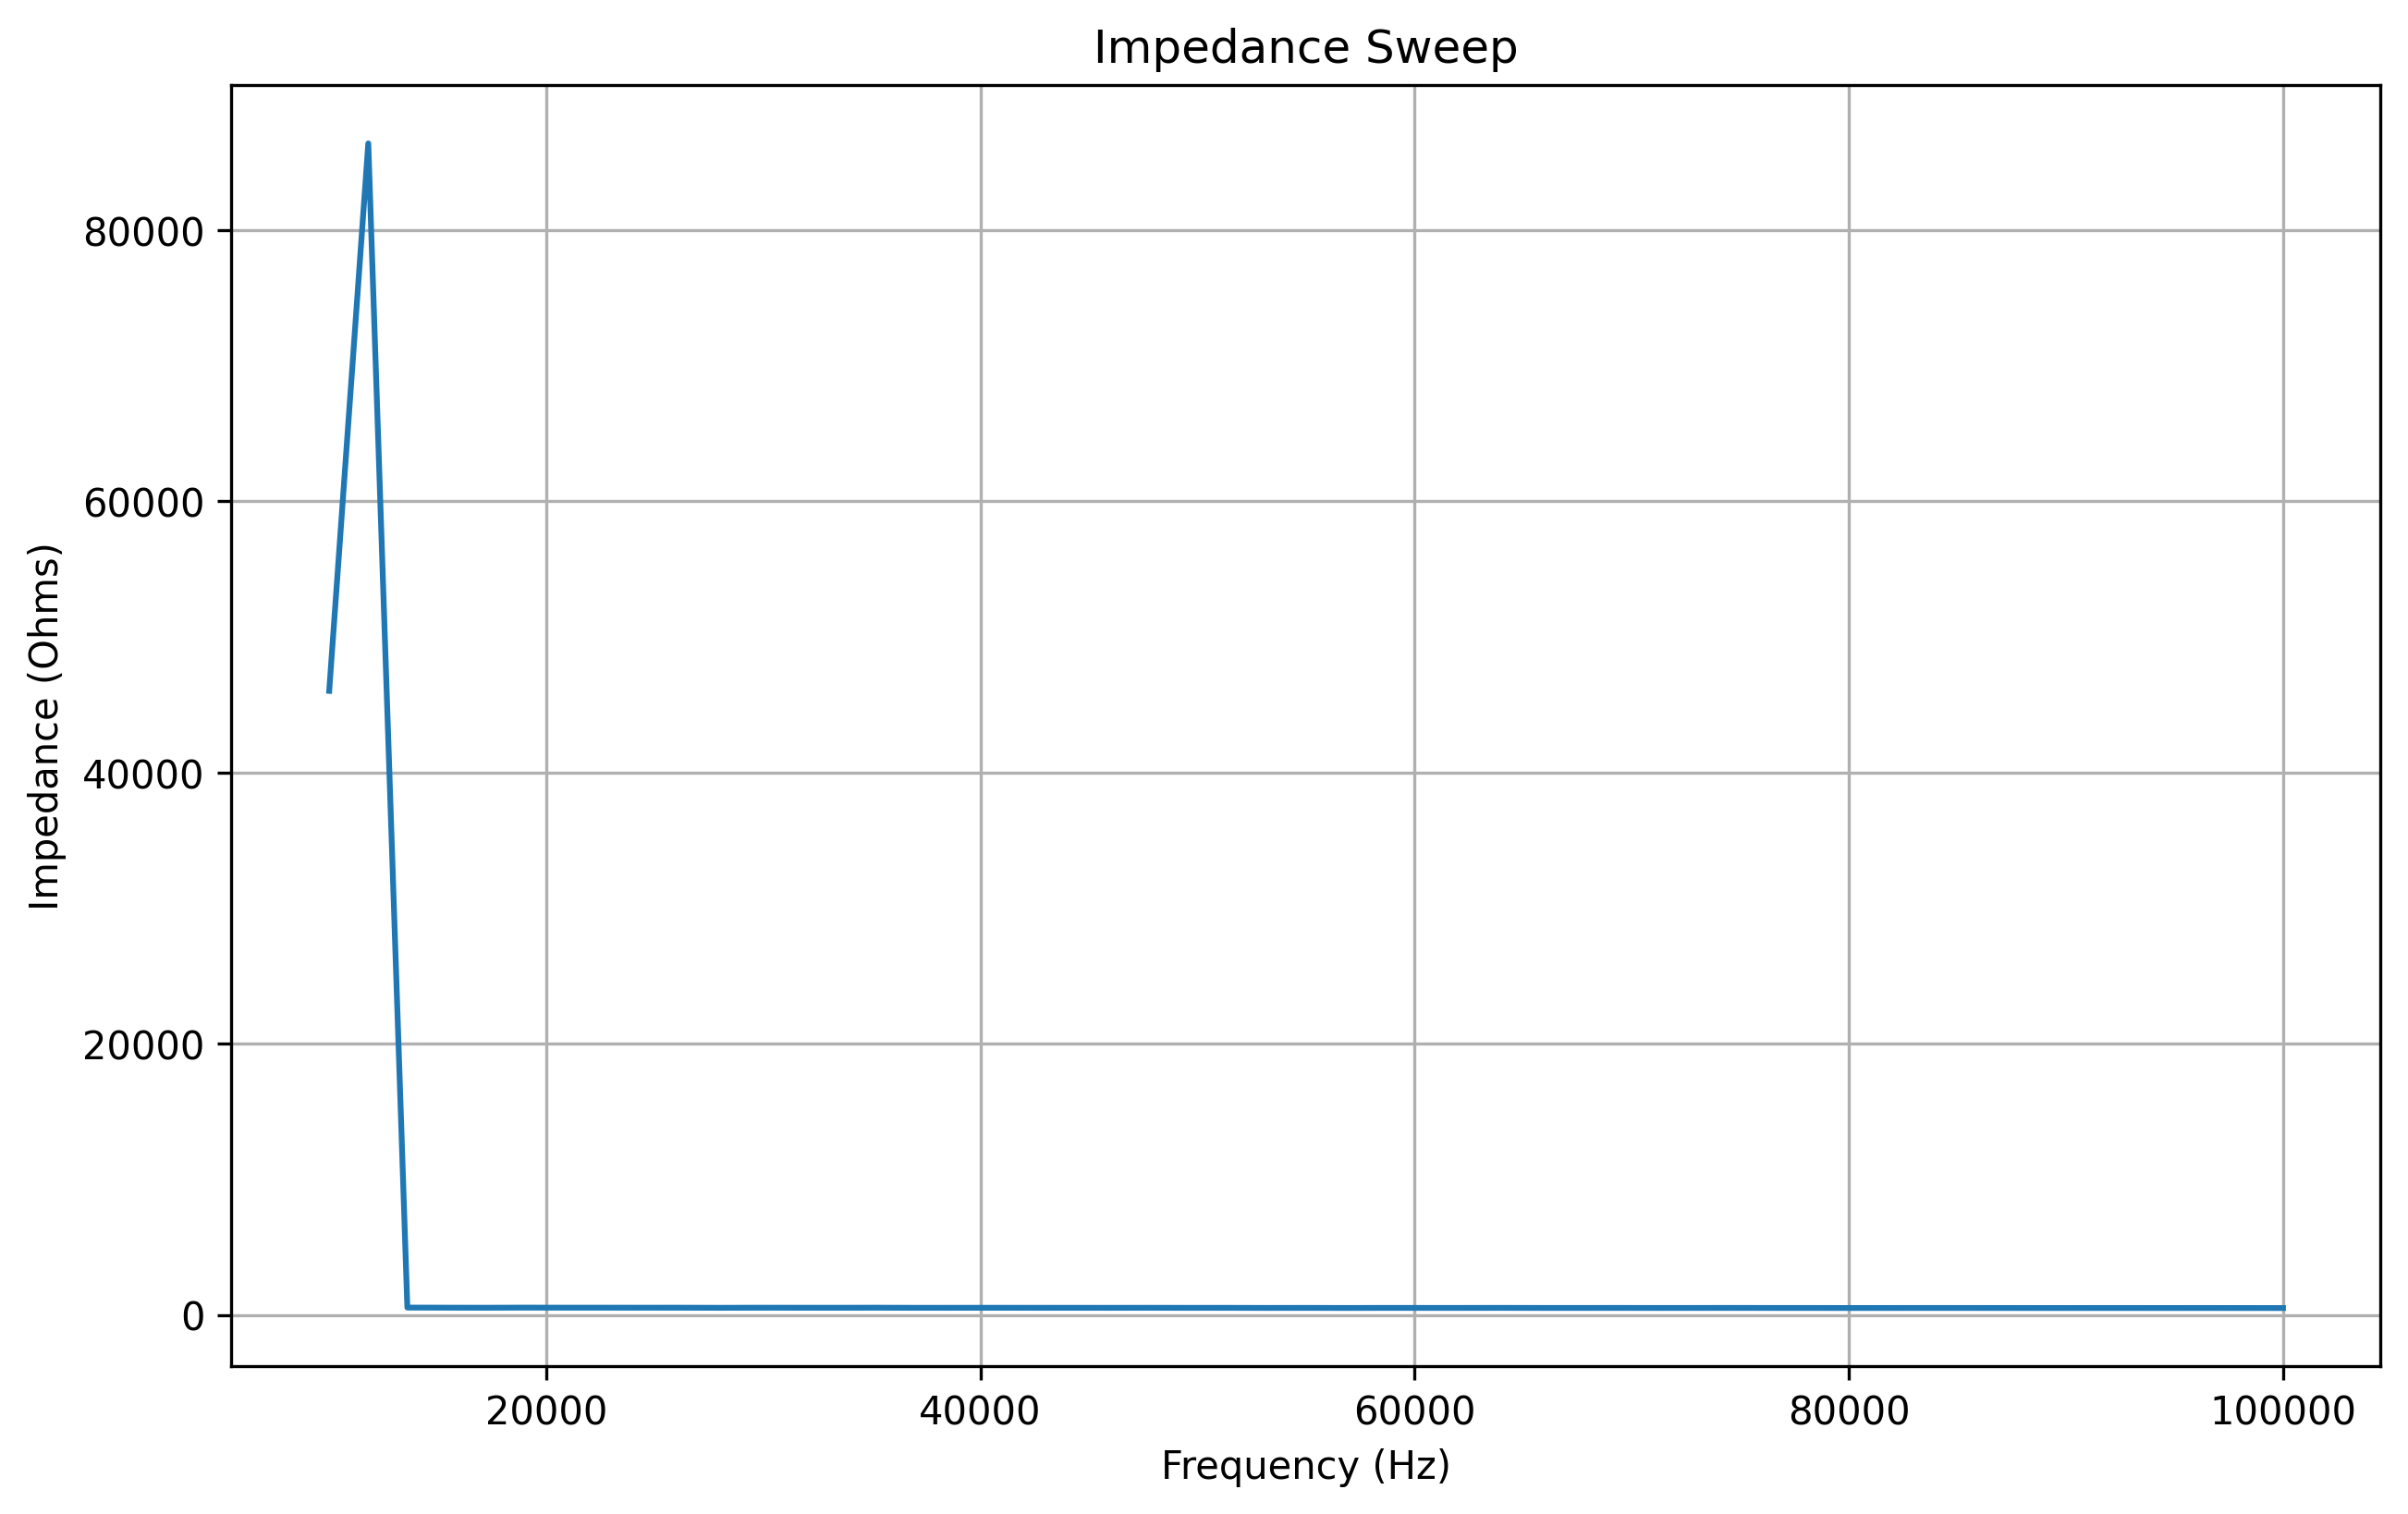

The file beside this chart, header and first rows:
frequency, real, imaginary, magnitude, impedance
10000, 18.0, -13.0, 22.2, 46025
11800, 3.0, -11.0, 11.4, 86404
13600, 285.0, -1805, 1827, 542
15400, 300.0, -1818, 1843, 535.2
17200, 324.0, -1817, 1846, 530.9
19000, 359.0, -1822, 1857, 539
20800, 395.0, -1803, 1846, 535.1
22600, 432.0, -1799, 1850, 535.2
24400, 477.0, -1799, 1861, 532.8
26200, 520.0, -1787, 1861, 533.6
28000, 560.0, -1777, 1863, 525.9
29800, 598.0, -1766, 1864, 533.1
31600, 634.0, -1756, 1867, 530.4
33400, 670.0, -1743, 1867, 529.1
35200, 705.0, -1736, 1874, 533.8
37000, 743.0, -1718, 1872, 525.3
38800, 786.0, -1703, 1876, 526
40600, 822.0, -1684, 1874, 528.0
42400, 859.0, -1673, 1881, 526
44200, 895.0, -1650, 1877, 525.5
46000, 935.0, -1635, 1883, 524.2
47800, 971.0, -1615, 1884, 526.4
49600, 1004, -1597, 1886, 522.9
51400, 1040, -1574, 1887, 523.6
53200, 1076, -1559, 1894, 517.1
55000, 1106, -1532, 1890, 520
56800, 1132, -1516, 1892, 514.2
58600, 1172, -1489, 1895, 519
60400, 1209, -1459, 1895, 518.2
62200, 1241, -1431, 1894, 517.9
64000, 1273, -1405, 1896, 520.8
65800, 1304, -1380, 1899, 516.2
67600, 1334, -1349, 1897, 516
69400, 1363, -1321, 1898, 516.9
71200, 1394, -1292, 1901, 514.6
73000, 1423, -1262, 1902, 516.1
74800, 1447, -1237, 1904, 517.7
76600, 1479, -1201, 1905, 514.8
78400, 1505, -1167, 1904, 514.2
80200, 1531, -1140, 1909, 511.3
82000, 1558, -1102, 1908, 513
83800, 1579, -1068, 1906, 514
85600, 1603, -1032, 1906, 513.5
87400, 1626, -1000, 1909, 512
89200, 1647, -962.0, 1907, 510.6
91000, 1668, -928.0, 1909, 511.3
92800, 1692, -893.0, 1913, 511.5
94600, 1709, -854.0, 1910, 511.0
96400, 1729, -818.0, 1913, 511.9
98200, 1746, -781.0, 1913, 510.1
100000, 1763, -739.0, 1912, 508.1
